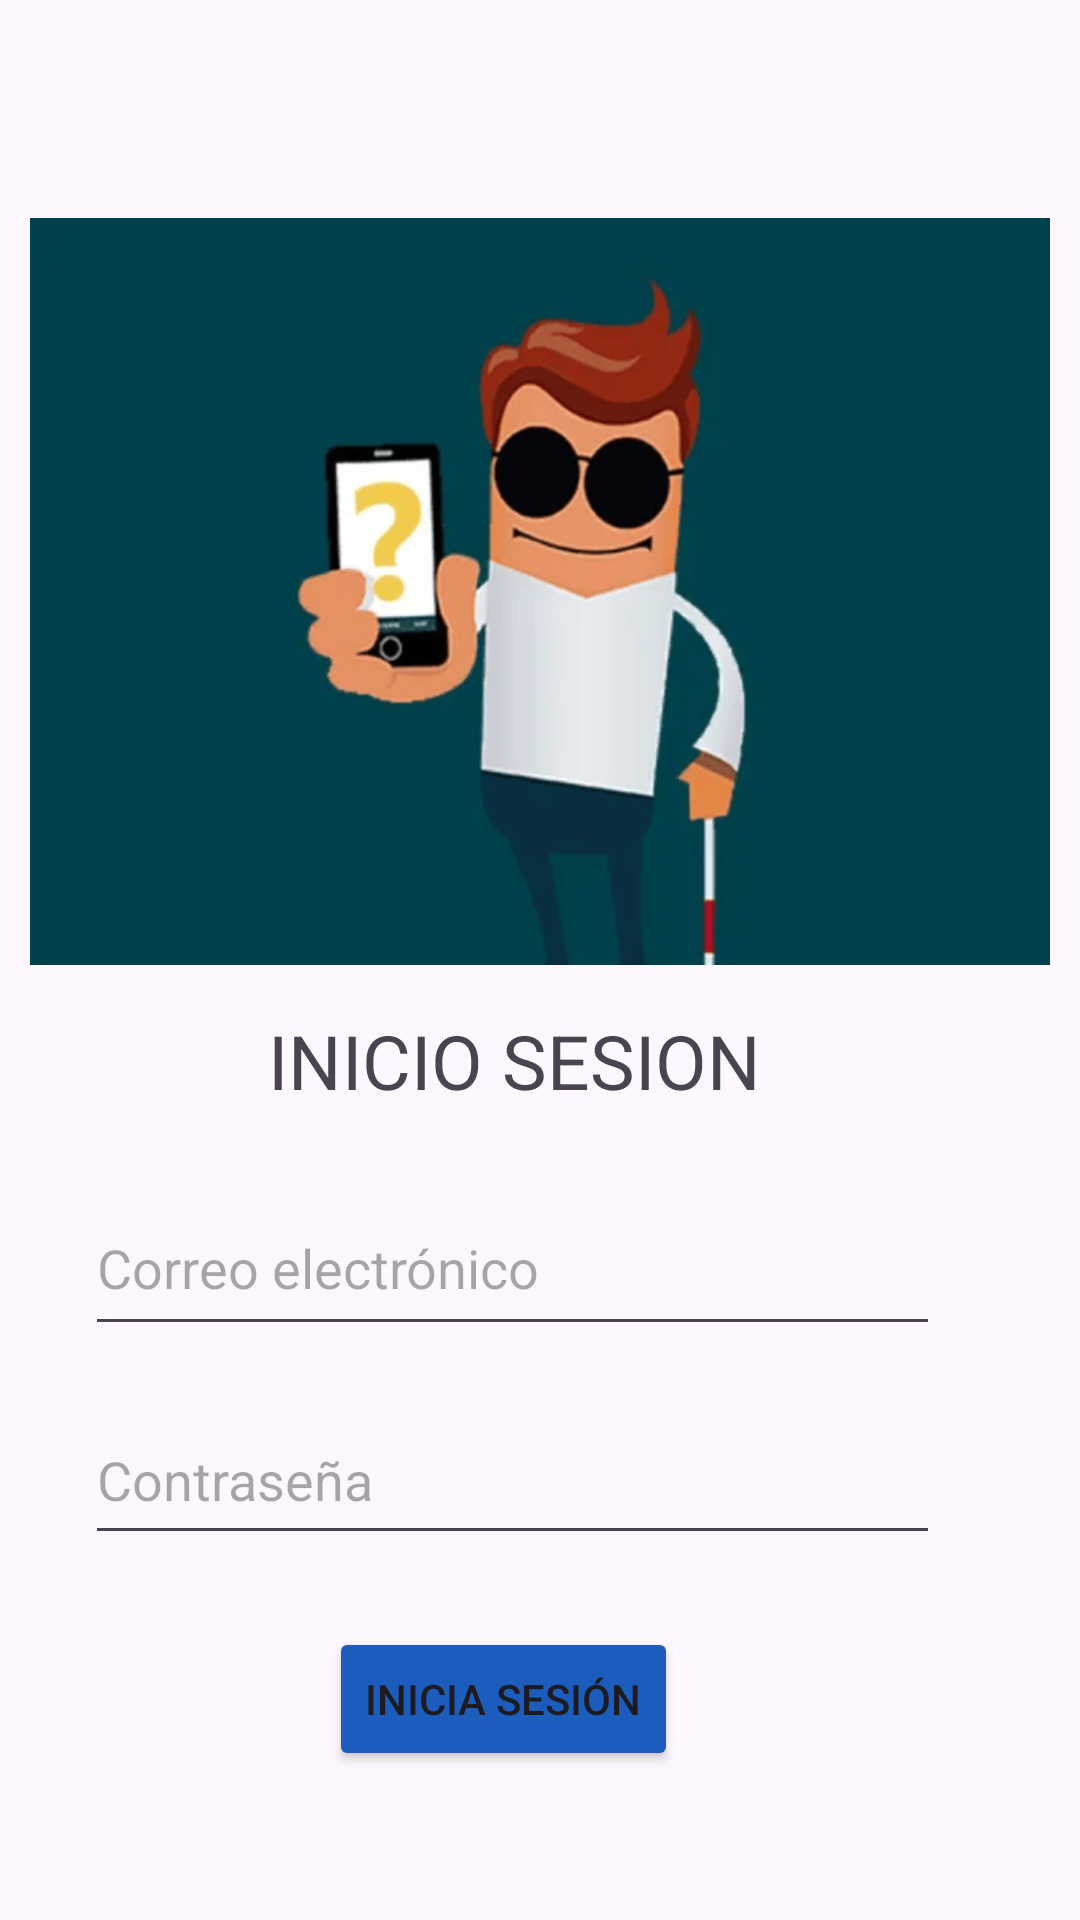

Here is an Android app screen rendered from its layout file. Give the layout XML and the strings, colors and styles it references.
<!-- AndroidManifest.xml: application theme Theme.NEXTSTEP -->
<!-- res/layout/activity_pantallainicio.xml -->
<?xml version="1.0" encoding="utf-8"?>
<androidx.constraintlayout.widget.ConstraintLayout xmlns:android="http://schemas.android.com/apk/res/android"
    xmlns:app="http://schemas.android.com/apk/res-auto"
    xmlns:tools="http://schemas.android.com/tools"
    android:id="@+id/main"
    android:layout_width="match_parent"
    android:layout_height="match_parent"
    tools:context=".pantallainicio">

    <Button
        android:id="@+id/Inicio"
        android:layout_width="wrap_content"
        android:layout_height="wrap_content"
        android:backgroundTint="#1C5CBD"
        android:text="@string/inicia_sesion"
        app:layout_constraintBottom_toBottomOf="parent"
        app:layout_constraintEnd_toEndOf="parent"
        app:layout_constraintHorizontal_bias="0.45"
        app:layout_constraintStart_toStartOf="parent"
        app:layout_constraintTop_toTopOf="parent"
        app:layout_constraintVertical_bias="0.916" />

    <EditText
        android:id="@+id/contraseña"
        android:layout_width="285dp"
        android:layout_height="53dp"
        android:ems="10"
        android:inputType="textPassword"
        android:hint="Contraseña"
        app:layout_constraintBottom_toBottomOf="parent"
        app:layout_constraintEnd_toEndOf="parent"
        app:layout_constraintHorizontal_bias="0.378"
        app:layout_constraintStart_toStartOf="parent"
        app:layout_constraintTop_toTopOf="parent"
        app:layout_constraintVertical_bias="0.793" />


    <TextView
        android:id="@+id/inicio"
        android:layout_width="wrap_content"
        android:layout_height="wrap_content"
        android:text="INICIO SESION"
        android:textSize="25sp"
        app:layout_constraintBottom_toBottomOf="parent"
        app:layout_constraintEnd_toEndOf="parent"
        app:layout_constraintHorizontal_bias="0.457"
        app:layout_constraintStart_toStartOf="parent"
        app:layout_constraintTop_toTopOf="parent"
        app:layout_constraintVertical_bias="0.555" />

    <EditText
        android:id="@+id/correo"
        android:layout_width="285dp"
        android:layout_height="55dp"
        android:ems="10"
        android:inputType="textEmailAddress"
        android:hint="Correo electrónico"
        app:layout_constraintBottom_toBottomOf="parent"
        app:layout_constraintEnd_toEndOf="parent"
        app:layout_constraintHorizontal_bias="0.378"
        app:layout_constraintStart_toStartOf="parent"
        app:layout_constraintTop_toTopOf="parent"
        app:layout_constraintVertical_bias="0.673" />

    <ImageView
        android:id="@+id/imageView2"
        android:layout_width="360dp"
        android:layout_height="249dp"
        app:layout_constraintBottom_toBottomOf="parent"
        app:layout_constraintEnd_toEndOf="parent"
        app:layout_constraintHorizontal_bias="0.49"
        app:layout_constraintStart_toStartOf="parent"
        app:layout_constraintTop_toTopOf="parent"
        app:layout_constraintVertical_bias="0.186"
        app:srcCompat="@drawable/imagen2" />


</androidx.constraintlayout.widget.ConstraintLayout>
<!-- resources referenced by this layout -->
<resources>
  <!-- drawable imagen2: png bitmap (drawable, 31105 bytes) -->
  <string name="inicia_sesion">Inicia Sesión</string>
  <style name="Theme.NEXTSTEP" parent="Base.Theme.NEXTSTEP" />
  <style name="Base.Theme.NEXTSTEP" parent="Theme.Material3.DayNight.NoActionBar">
          
          
      </style>
</resources>
